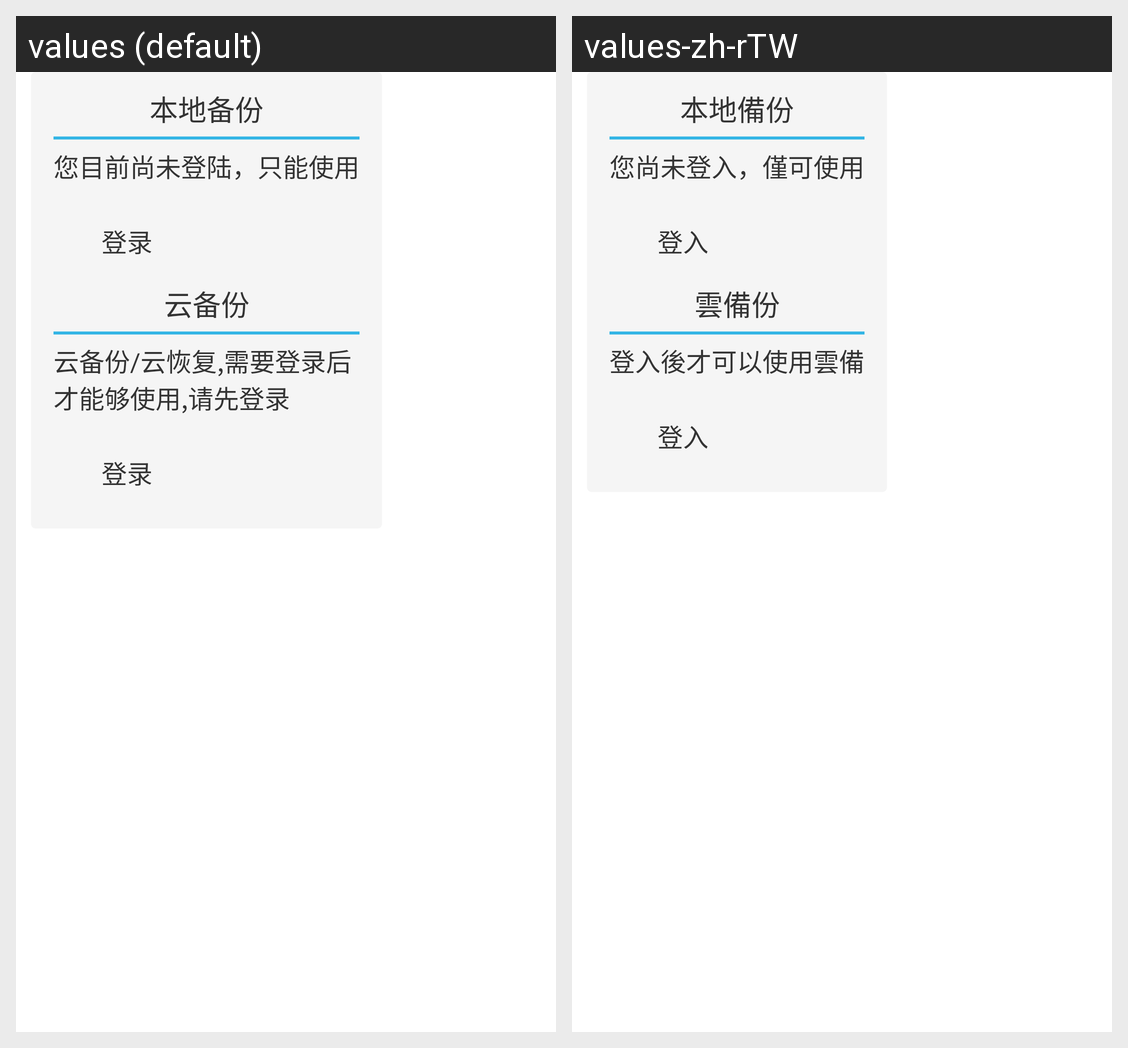

Translations of the strings shown on this Android screen, per locale in the grid:
Android screen res/layout/widget_login_dialog.xml rendered under 2 locales, left to right: values (default), values-zh-rTW. Device: Nexus 5 (rendered at 1080×1920; each locale shown at half size, 540×960, under a caption strip naming it); theme Theme.MaterialComponents.DayNight.NoActionBar.
Strings drawn on this screen, with the default value and each locale's value (text and hints the layout hard-codes, and strings that could not be matched under every locale, appear in the picture but are not listed):

local_backup
  values: 本地备份
  values-zh-rTW: 本地備份

cloud_nologinTip
  values: 您目前尚未登陆，只能使用
  values-zh-rTW: 您尚未登入，僅可使用

login
  values: 登录
  values-zh-rTW: 登入

cloud_backup
  values: 云备份
  values-zh-rTW: 雲備份

cloud_login_dialog_prompt
  values: 云备份/云恢复,需要登录后才能够使用,请先登录
  values-zh-rTW: 登入後才可以使用雲備份和雲還原
